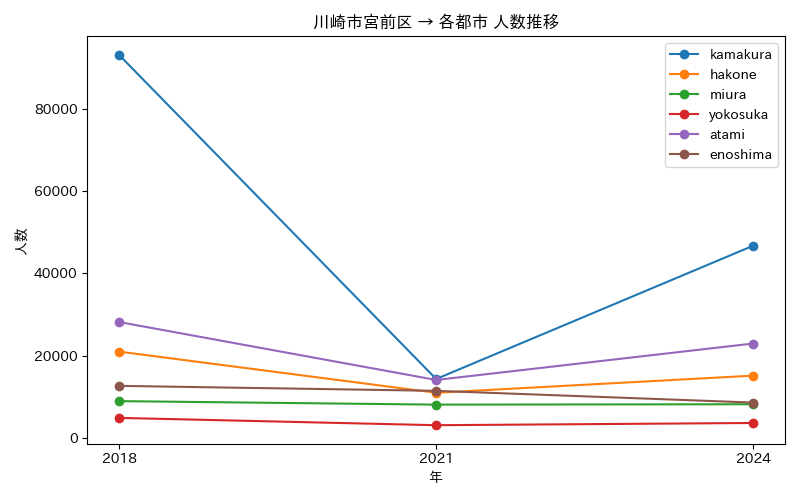

Source data for this figure (header and first rows):
年, atami, enoshima, hakone, kamakura, miura, yokosuka
2018, 28156, 12629, 20961, 93126, 8914, 4839
2021, 14062, 11419, 10945, 14294, 8063, 3060
2024, 22928, 8561, 15117, 46721, 8157, 3601
